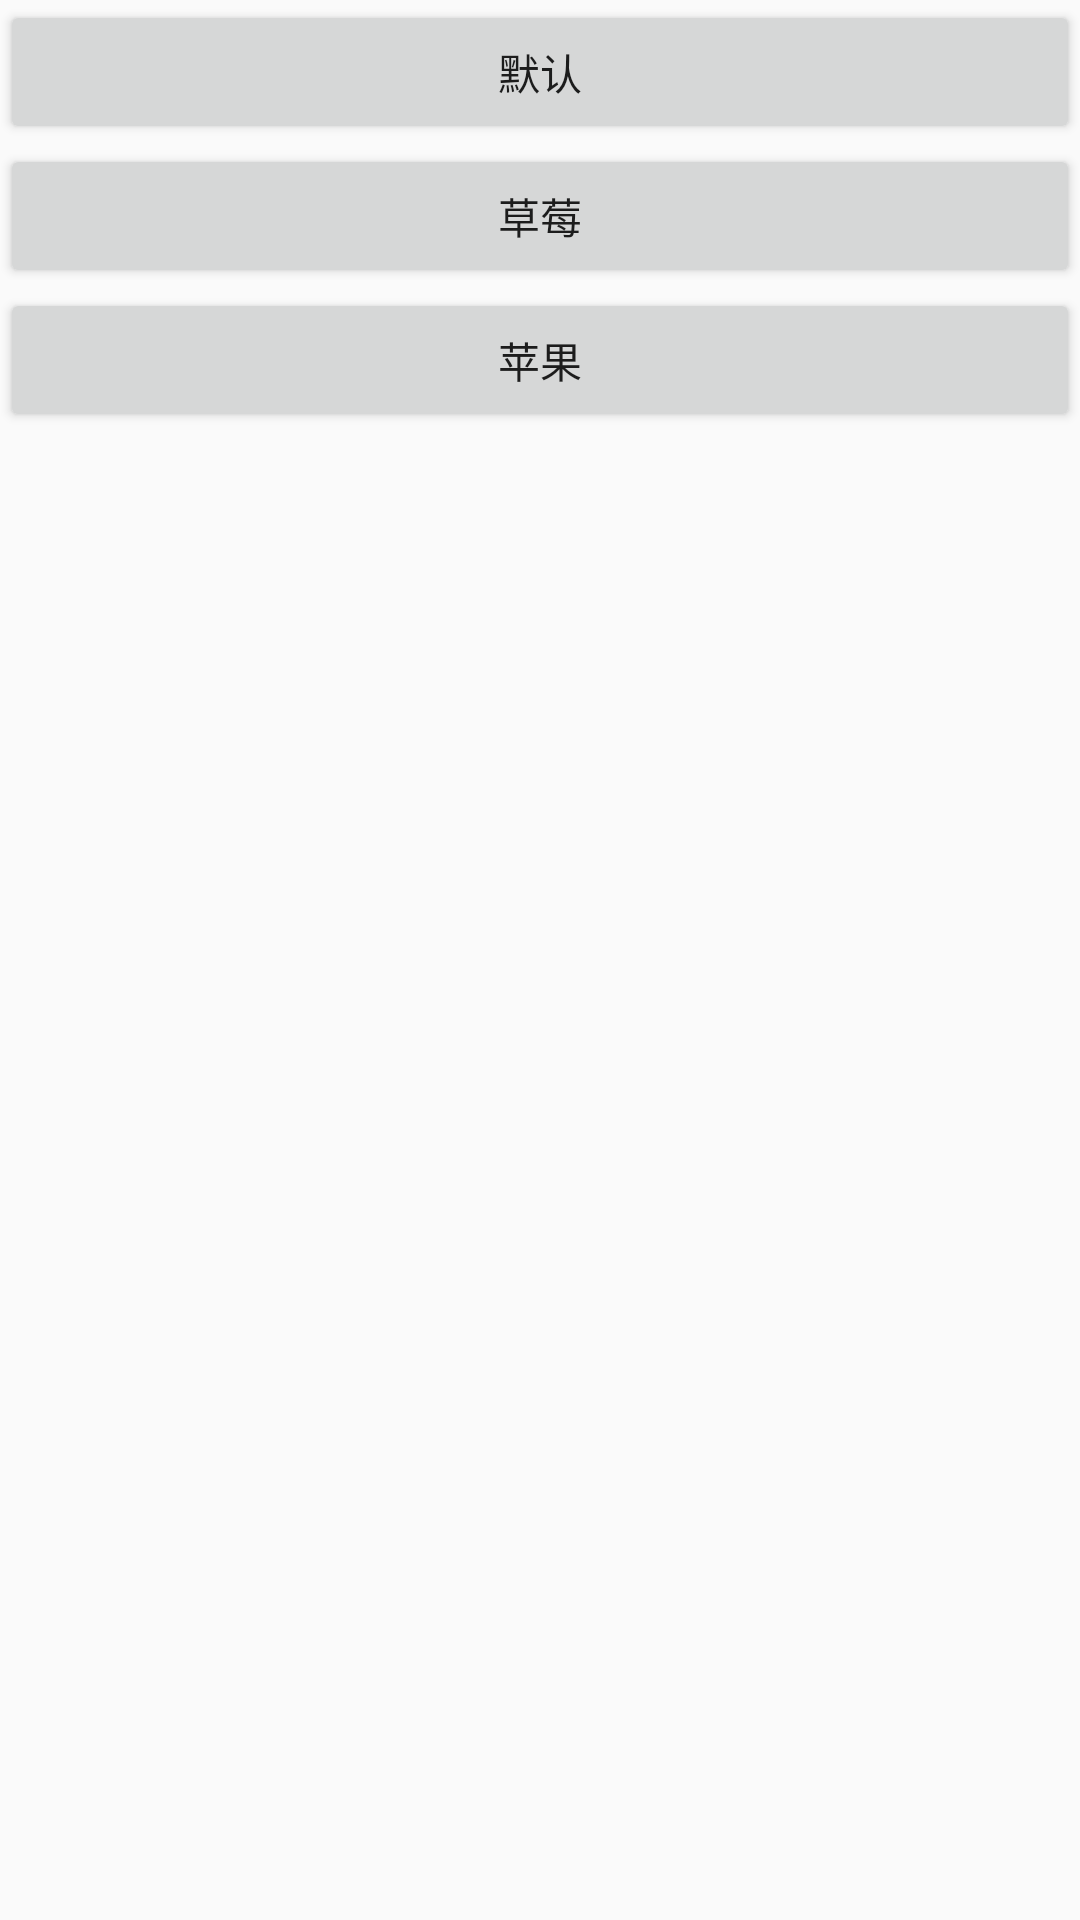

Layout XML and referenced resources for this Android screen:
<!-- AndroidManifest.xml: application theme AppTheme -->
<!-- res/layout/activity_test.xml -->
<?xml version="1.0" encoding="utf-8"?>
<androidx.constraintlayout.widget.ConstraintLayout
	xmlns:android="http://schemas.android.com/apk/res/android"
    xmlns:app="http://schemas.android.com/apk/res-auto"
    xmlns:tools="http://schemas.android.com/tools"
    android:layout_width="match_parent"
    android:layout_height="match_parent"
    tools:context="com.ssyh.mydemo.test.java.TestActivity">

	<Button
		android:id="@+id/btn_default"
		android:text="默认"
		app:layout_constraintLeft_toLeftOf="parent"
		app:layout_constraintRight_toRightOf="parent"
		app:layout_constraintTop_toTopOf="parent"
		android:layout_width="match_parent"
		android:layout_height="wrap_content"/>

	<Button
		android:id="@+id/btn_caomei"
		android:text="草莓"
		app:layout_constraintLeft_toLeftOf="parent"
		app:layout_constraintRight_toRightOf="parent"
		app:layout_constraintTop_toBottomOf="@+id/btn_default"
		android:layout_width="match_parent"
		android:layout_height="wrap_content"/>


	<Button
		android:id="@+id/btn_pingguo"
		android:text="苹果"
		app:layout_constraintLeft_toLeftOf="parent"
		app:layout_constraintRight_toRightOf="parent"
		app:layout_constraintTop_toBottomOf="@+id/btn_caomei"
		android:layout_width="match_parent"
		android:layout_height="wrap_content"/>

</androidx.constraintlayout.widget.ConstraintLayout>
<!-- resources referenced by this layout -->
<resources>
  <style name="AppTheme" parent="Theme.AppCompat.Light.NoActionBar">
  		
  		<item name="colorPrimary">@color/colorPrimary</item>
  		<item name="colorPrimaryDark">@color/colorPrimaryDark</item>
  		<item name="colorAccent">@color/colorAccent</item>
  	</style>
  <!-- not gathered from this repository: default colours our renderer supplied (Android Studio template values) -->
  <color name="colorPrimary">#FF6200EE</color>
  <color name="colorPrimaryDark">#FF3700B3</color>
  <color name="colorAccent">#FF03DAC5</color>
</resources>
